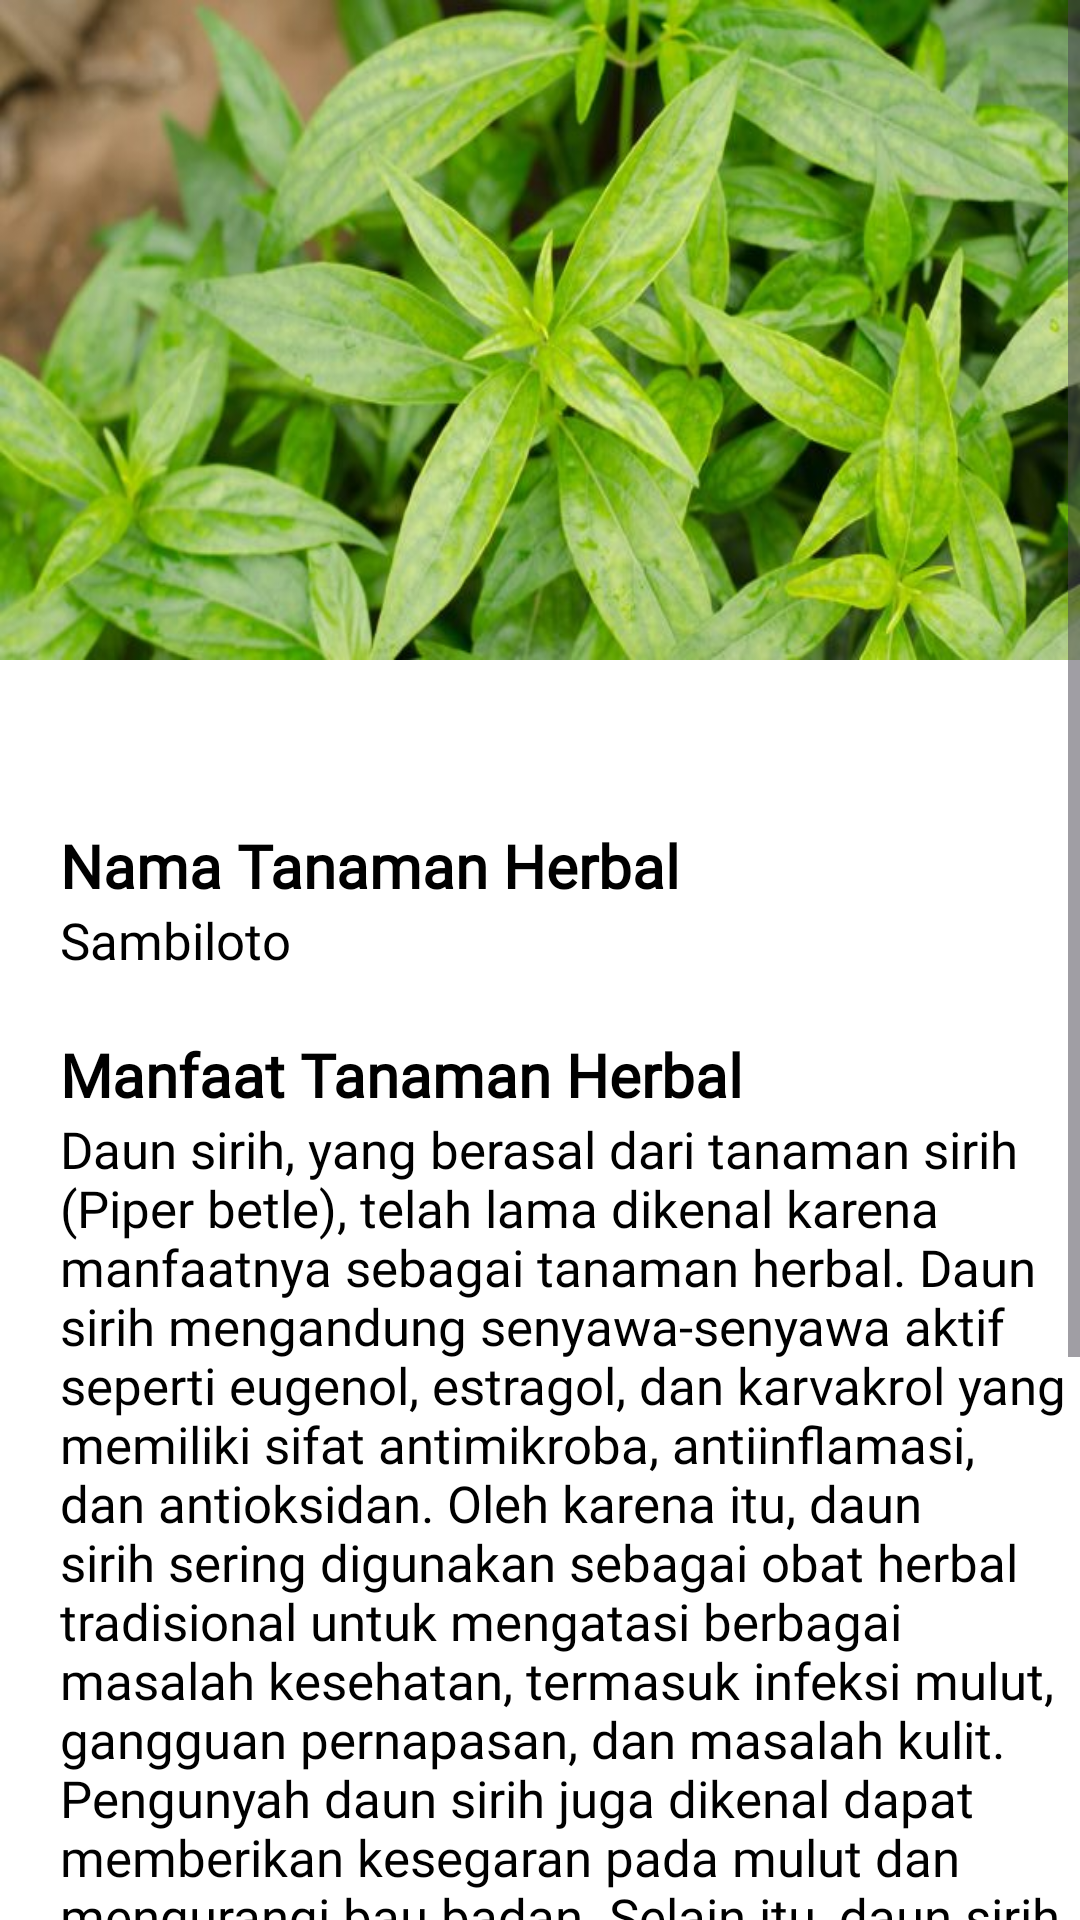

Write the Android layout XML for this screen, with the resource values it uses.
<!-- AndroidManifest.xml: application theme Theme.TanamanHerbal -->
<!-- res/layout/activity_sambiloto.xml -->
<?xml version="1.0" encoding="utf-8"?>
<ScrollView xmlns:android="http://schemas.android.com/apk/res/android"
    xmlns:app="http://schemas.android.com/apk/res-auto"
    xmlns:tools="http://schemas.android.com/tools"
    android:layout_width="match_parent"
    android:layout_height="match_parent"
    android:background="@color/white"
    tools:context=".sambiloto">

    <RelativeLayout
        android:layout_width="match_parent"
        android:layout_height="match_parent">

        <ImageView
            android:id="@+id/sambiloto"
            android:layout_width="match_parent"
            android:layout_height="220dp"
            android:background="@drawable/sambiloto"/>

        <TextView
            android:layout_width="match_parent"
            android:layout_height="510dp"
            android:layout_below="@+id/sambiloto"
            android:layout_centerHorizontal="true"
            android:layout_marginTop="8dp"
            android:background="@drawable/bg_half_rounded"/>

        <View
            android:id="@+id/v_desc"
            android:layout_width="35dp"
            android:layout_height="5dp"
            android:layout_centerHorizontal="true"
            android:layout_marginTop="250dp"
            android:background="@drawable/bg_shape"
            android:backgroundTint="@color/colorPrimary" />

        <TextView
            android:id="@+id/tv_judul"
            android:layout_width="match_parent"
            android:layout_height="wrap_content"
            android:layout_below="@id/v_desc"
            android:text="Nama Tanaman Herbal"
            android:fontFamily="@font/ayam"
            android:layout_marginTop="20dp"
            android:layout_marginLeft="20dp"
            android:textSize="20sp"
            android:textStyle="bold"
            android:textColor="@color/black"/>

        <TextView
            android:id="@+id/tv_namaTH"
            android:layout_width="match_parent"
            android:layout_height="wrap_content"
            android:layout_below="@id/tv_judul"
            android:text="Sambiloto"
            android:textSize="17sp"
            android:textColor="@color/black"
            android:fontFamily="@font/cornersky"
            android:layout_marginLeft="20dp"/>

        <TextView
            android:id="@+id/tv_judul_manfaat"
            android:layout_width="match_parent"
            android:layout_height="wrap_content"
            android:layout_below="@id/tv_namaTH"
            android:text="Manfaat Tanaman Herbal"
            android:fontFamily="@font/ayam"
            android:layout_marginTop="20dp"
            android:layout_marginLeft="20dp"
            android:textSize="20sp"
            android:textStyle="bold"
            android:textColor="@color/black"/>

        <TextView
            android:id="@+id/tv_manfaatTanaman"
            android:layout_width="match_parent"
            android:layout_height="wrap_content"
            android:layout_below="@id/tv_judul_manfaat"
            android:text="Daun sirih, yang berasal dari tanaman sirih (Piper betle), telah lama dikenal karena manfaatnya sebagai tanaman herbal. Daun sirih mengandung senyawa-senyawa aktif seperti eugenol, estragol, dan karvakrol yang memiliki sifat antimikroba, antiinflamasi, dan antioksidan. Oleh karena itu, daun sirih sering digunakan sebagai obat herbal tradisional untuk mengatasi berbagai masalah kesehatan, termasuk infeksi mulut, gangguan pernapasan, dan masalah kulit. Pengunyah daun sirih juga dikenal dapat memberikan kesegaran pada mulut dan mengurangi bau badan. Selain itu, daun sirih juga digunakan dalam praktik pengobatan tradisional untuk meningkatkan pencernaan, mengurangi radang, dan membantu mengatasi gangguan pernapasan. Dengan khasiatnya yang beragam, daun sirih terus menjadi bagian penting dari warisan pengobatan tradisional di berbagai budaya. Namun, sebaiknya sebelum mengonsumsi secara berlebihan, sebaiknya konsultasikan dengan tenaga kesehatan terkait untuk memastikan bahwa penggunaan daun sirih sesuai dengan kebutuhan dan kondisi kesehatan individu."
            android:textSize="17sp"
            android:fontFamily="@font/cornersky"
            android:textColor="@color/black"
            android:layout_marginLeft="20dp"/>


    </RelativeLayout>

</ScrollView>
<!-- resources referenced by this layout -->
<resources>
  <color name="black">#FF000000</color>
  <color name="colorPrimary">#7EAA92</color>
  <color name="white">#FFFFFFFF</color>
  <!-- drawable sambiloto: jpg bitmap (drawable, 48561 bytes) -->
  <style name="Theme.TanamanHerbal" parent="Base.Theme.TanamanHerbal" />
  <style name="Base.Theme.TanamanHerbal" parent="Theme.Material3.DayNight.NoActionBar">
          
          
      </style>
</resources>
